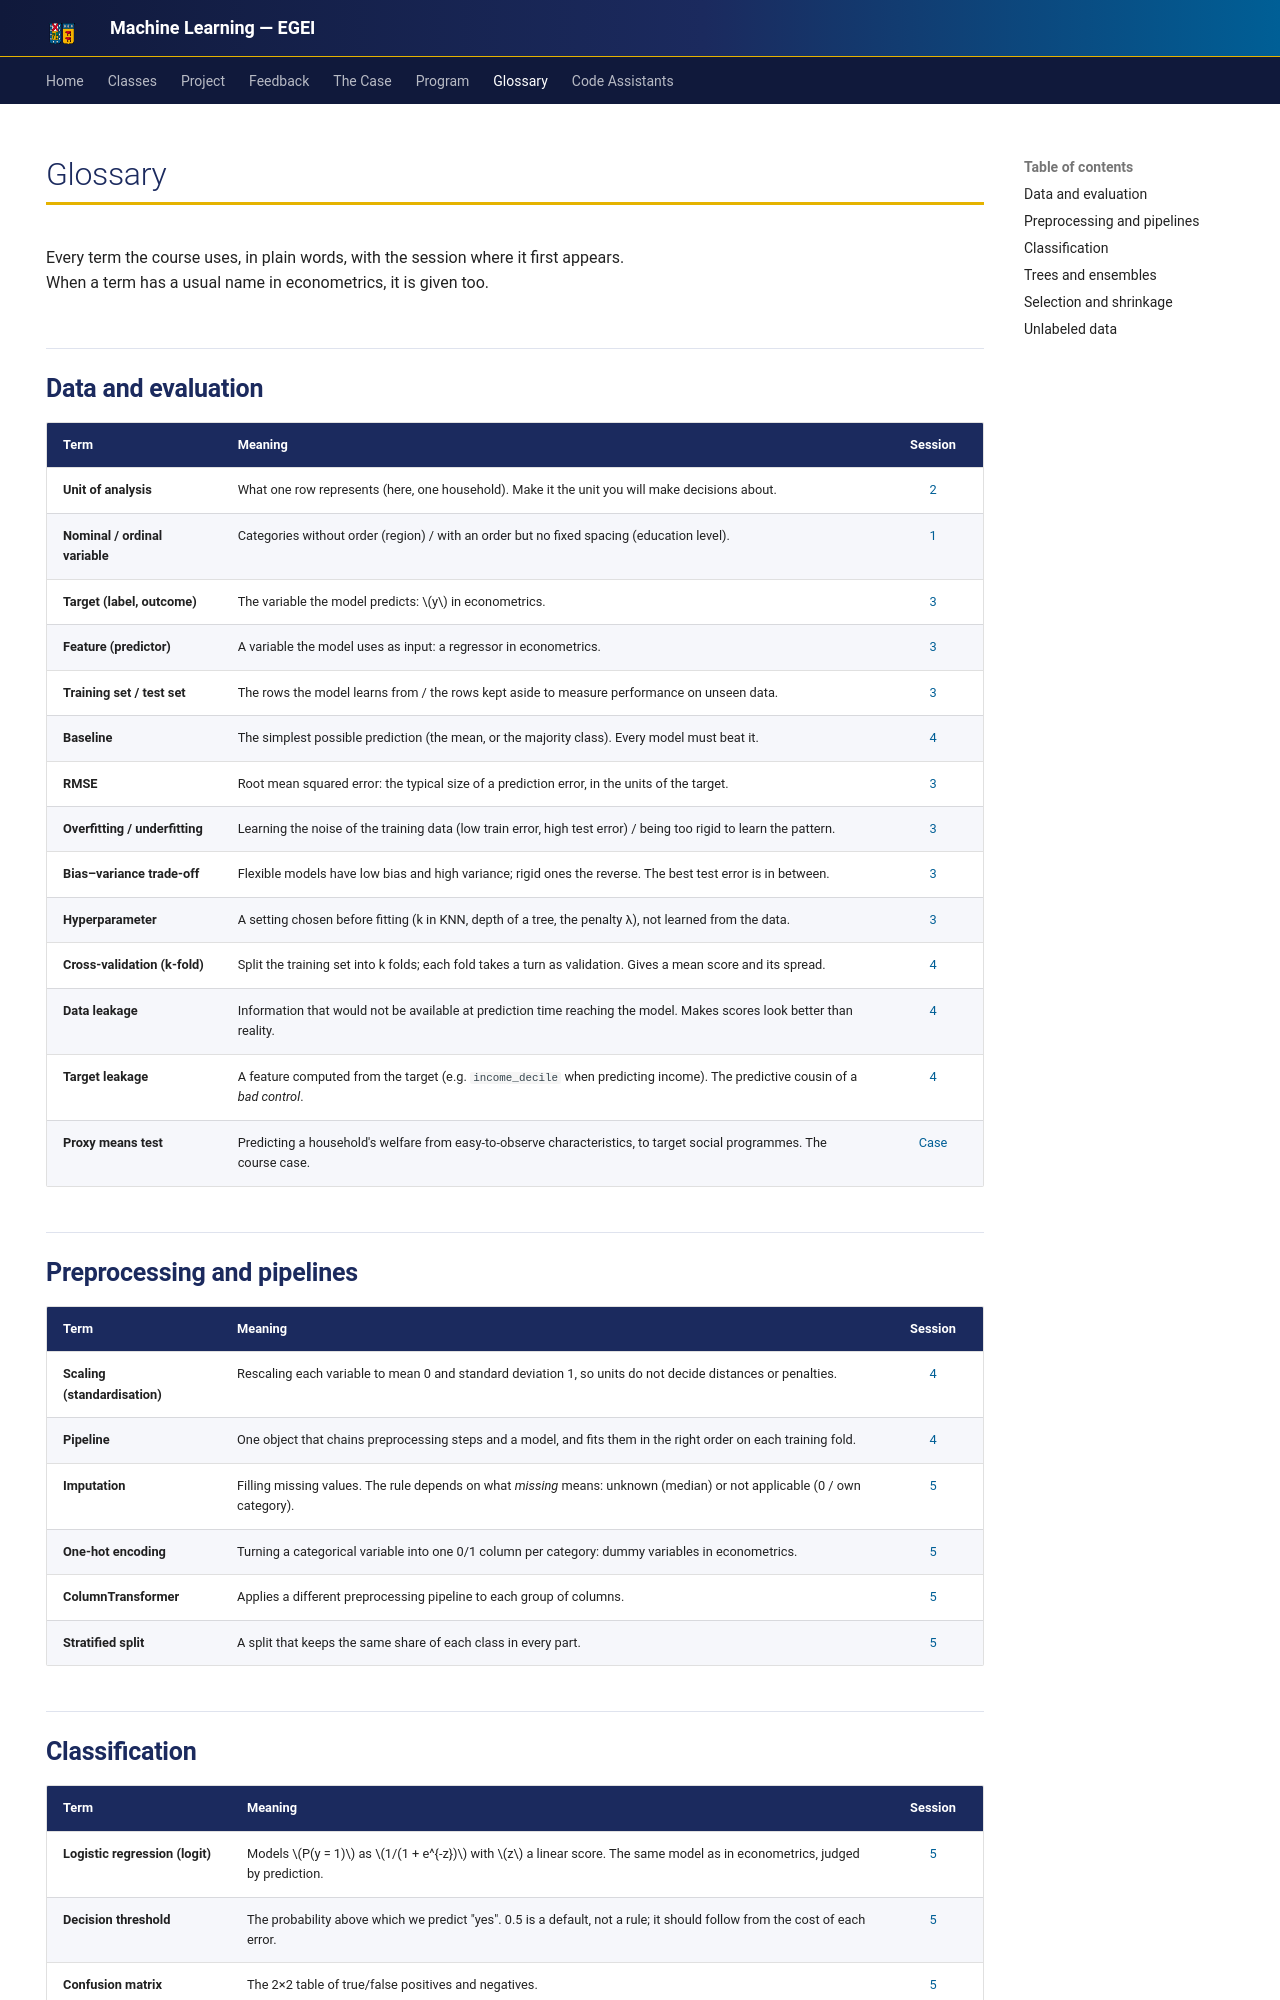

repository: hizocar/machine_learning_egei · page: glossary/index.html · generator: mkdocs

---
hide:
  - navigation
---

# Glossary

Every term the course uses, in plain words, with the session where it first appears. When a term
has a usual name in econometrics, it is given too.

## Data and evaluation

| Term | Meaning | Session |
|---|---|:---:|
| **Unit of analysis** | What one row represents (here, one household). Make it the unit you will make decisions about. | [2](classes/class2.md) |
| **Nominal / ordinal variable** | Categories without order (region) / with an order but no fixed spacing (education level). | [1](classes/class1.md) |
| **Target (label, outcome)** | The variable the model predicts: $y$ in econometrics. | [3](classes/class3.md) |
| **Feature (predictor)** | A variable the model uses as input: a regressor in econometrics. | [3](classes/class3.md) |
| **Training set / test set** | The rows the model learns from / the rows kept aside to measure performance on unseen data. | [3](classes/class3.md) |
| **Baseline** | The simplest possible prediction (the mean, or the majority class). Every model must beat it. | [4](classes/class4.md) |
| **RMSE** | Root mean squared error: the typical size of a prediction error, in the units of the target. | [3](classes/class3.md) |
| **Overfitting / underfitting** | Learning the noise of the training data (low train error, high test error) / being too rigid to learn the pattern. | [3](classes/class3.md) |
| **Bias–variance trade-off** | Flexible models have low bias and high variance; rigid ones the reverse. The best test error is in between. | [3](classes/class3.md) |
| **Hyperparameter** | A setting chosen before fitting (k in KNN, depth of a tree, the penalty λ), not learned from the data. | [3](classes/class3.md) |
| **Cross-validation (k-fold)** | Split the training set into k folds; each fold takes a turn as validation. Gives a mean score and its spread. | [4](classes/class4.md) |
| **Data leakage** | Information that would not be available at prediction time reaching the model. Makes scores look better than reality. | [4](classes/class4.md) |
| **Target leakage** | A feature computed from the target (e.g. `income_decile` when predicting income). The predictive cousin of a *bad control*. | [4](classes/class4.md) |
| **Proxy means test** | Predicting a household's welfare from easy-to-observe characteristics, to target social programmes. The course case. | [Case](case.md) |

## Preprocessing and pipelines

| Term | Meaning | Session |
|---|---|:---:|
| **Scaling (standardisation)** | Rescaling each variable to mean 0 and standard deviation 1, so units do not decide distances or penalties. | [4](classes/class4.md) |
| **Pipeline** | One object that chains preprocessing steps and a model, and fits them in the right order on each training fold. | [4](classes/class4.md) |
| **Imputation** | Filling missing values. The rule depends on what *missing* means: unknown (median) or not applicable (0 / own category). | [5](classes/class5.md) |
| **One-hot encoding** | Turning a categorical variable into one 0/1 column per category: dummy variables in econometrics. | [5](classes/class5.md) |
| **ColumnTransformer** | Applies a different preprocessing pipeline to each group of columns. | [5](classes/class5.md) |
| **Stratified split** | A split that keeps the same share of each class in every part. | [5](classes/class5.md) |
